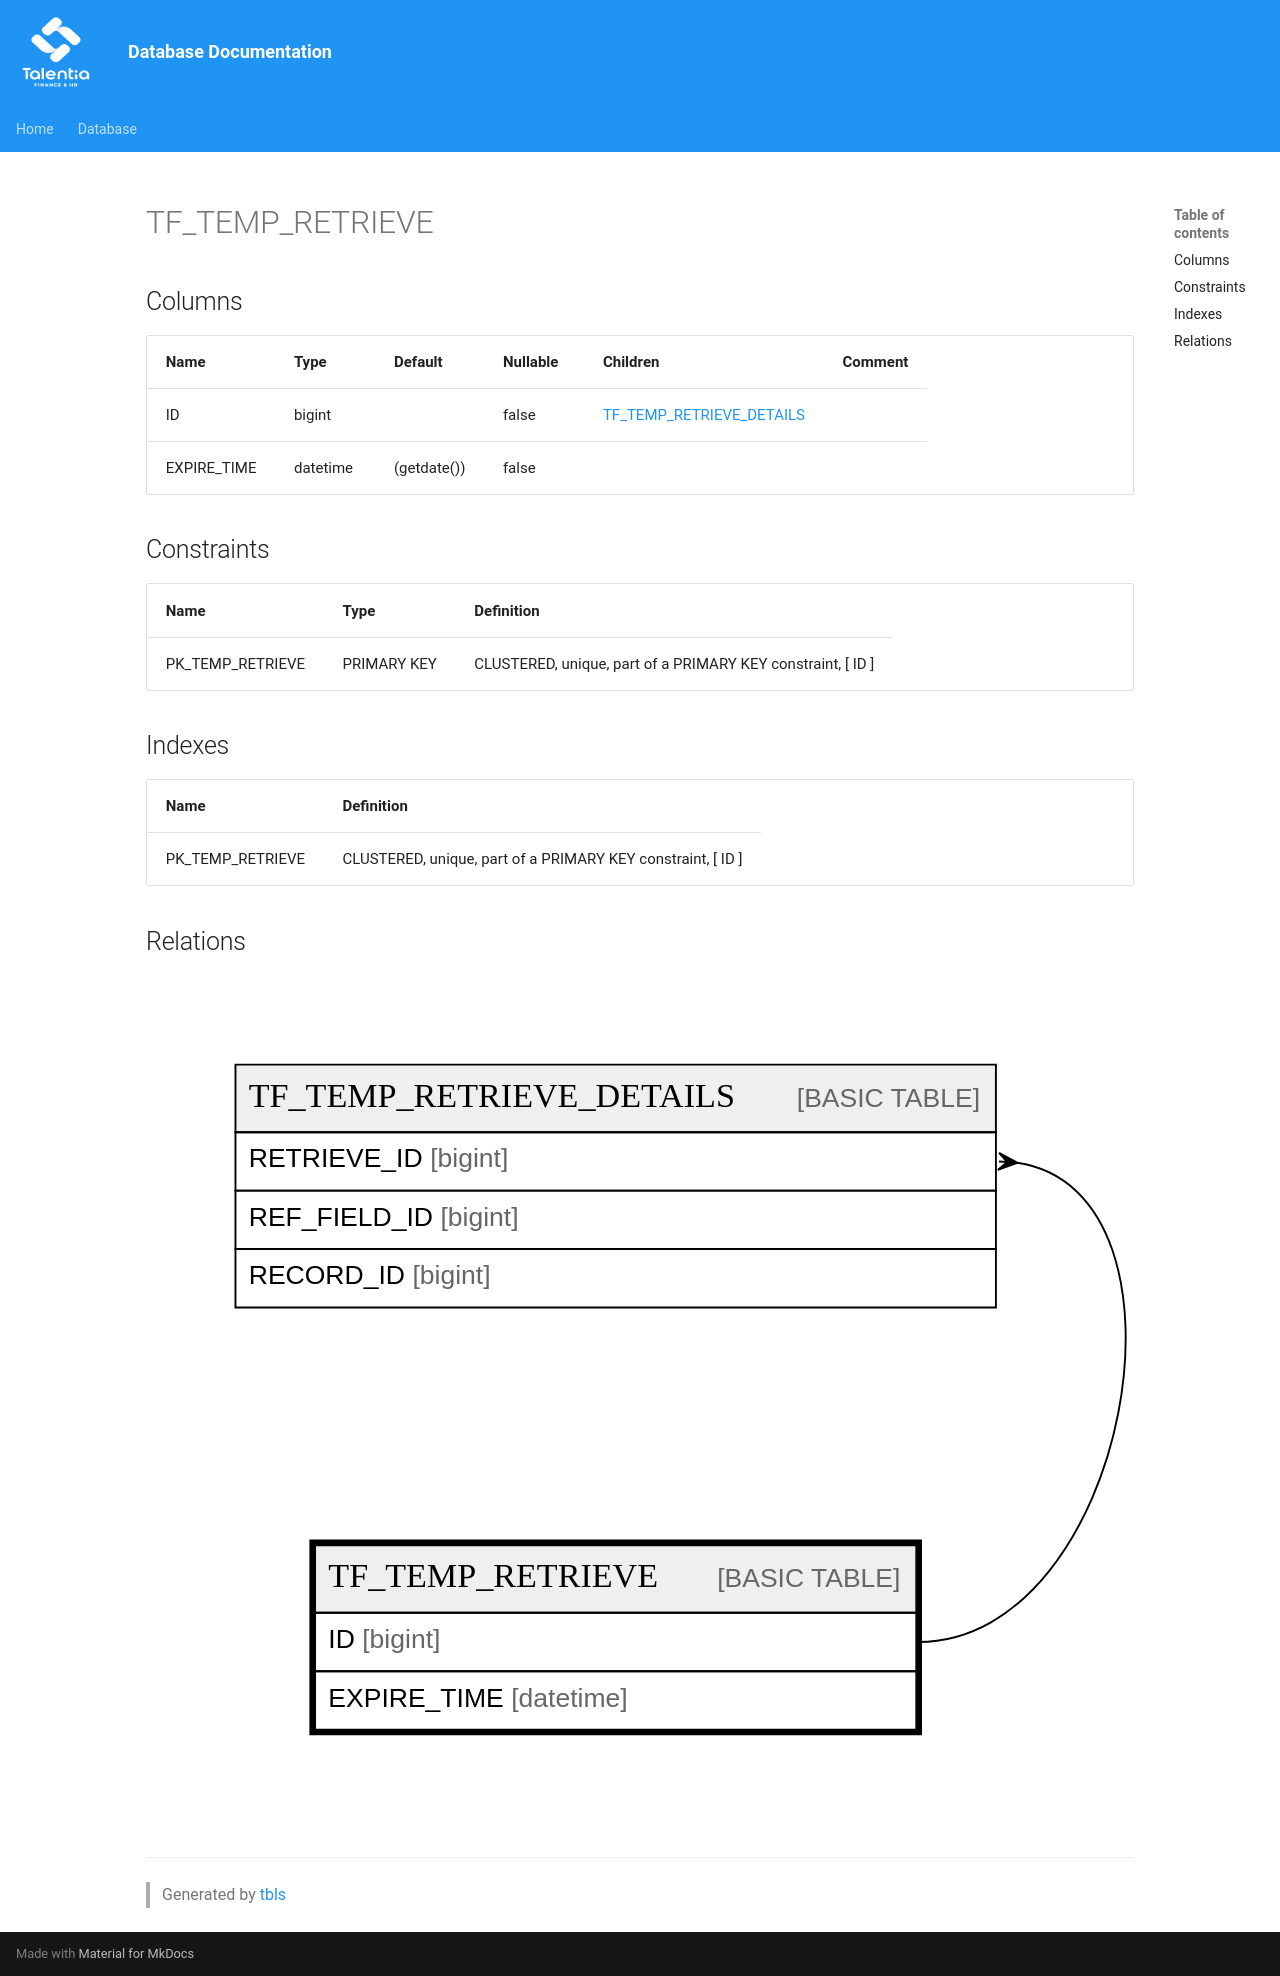

repository: giovanniporcelli/documentazione-db · page: schema/TF_TEMP_RETRIEVE/index.html · generator: mkdocs

# TF_TEMP_RETRIEVE

## Columns

| Name | Type | Default | Nullable | Children | Comment |
| ---- | ---- | ------- | -------- | -------- | ------- |
| ID | bigint |  | false | [TF_TEMP_RETRIEVE_DETAILS](TF_TEMP_RETRIEVE_DETAILS.md) |  |
| EXPIRE_TIME | datetime | (getdate()) | false |  |  |

## Constraints

| Name | Type | Definition |
| ---- | ---- | ---------- |
| PK_TEMP_RETRIEVE | PRIMARY KEY | CLUSTERED, unique, part of a PRIMARY KEY constraint, [ ID ] |

## Indexes

| Name | Definition |
| ---- | ---------- |
| PK_TEMP_RETRIEVE | CLUSTERED, unique, part of a PRIMARY KEY constraint, [ ID ] |

## Relations

![er](TF_TEMP_RETRIEVE.svg)

---

> Generated by [tbls](https://github.com/k1LoW/tbls)
